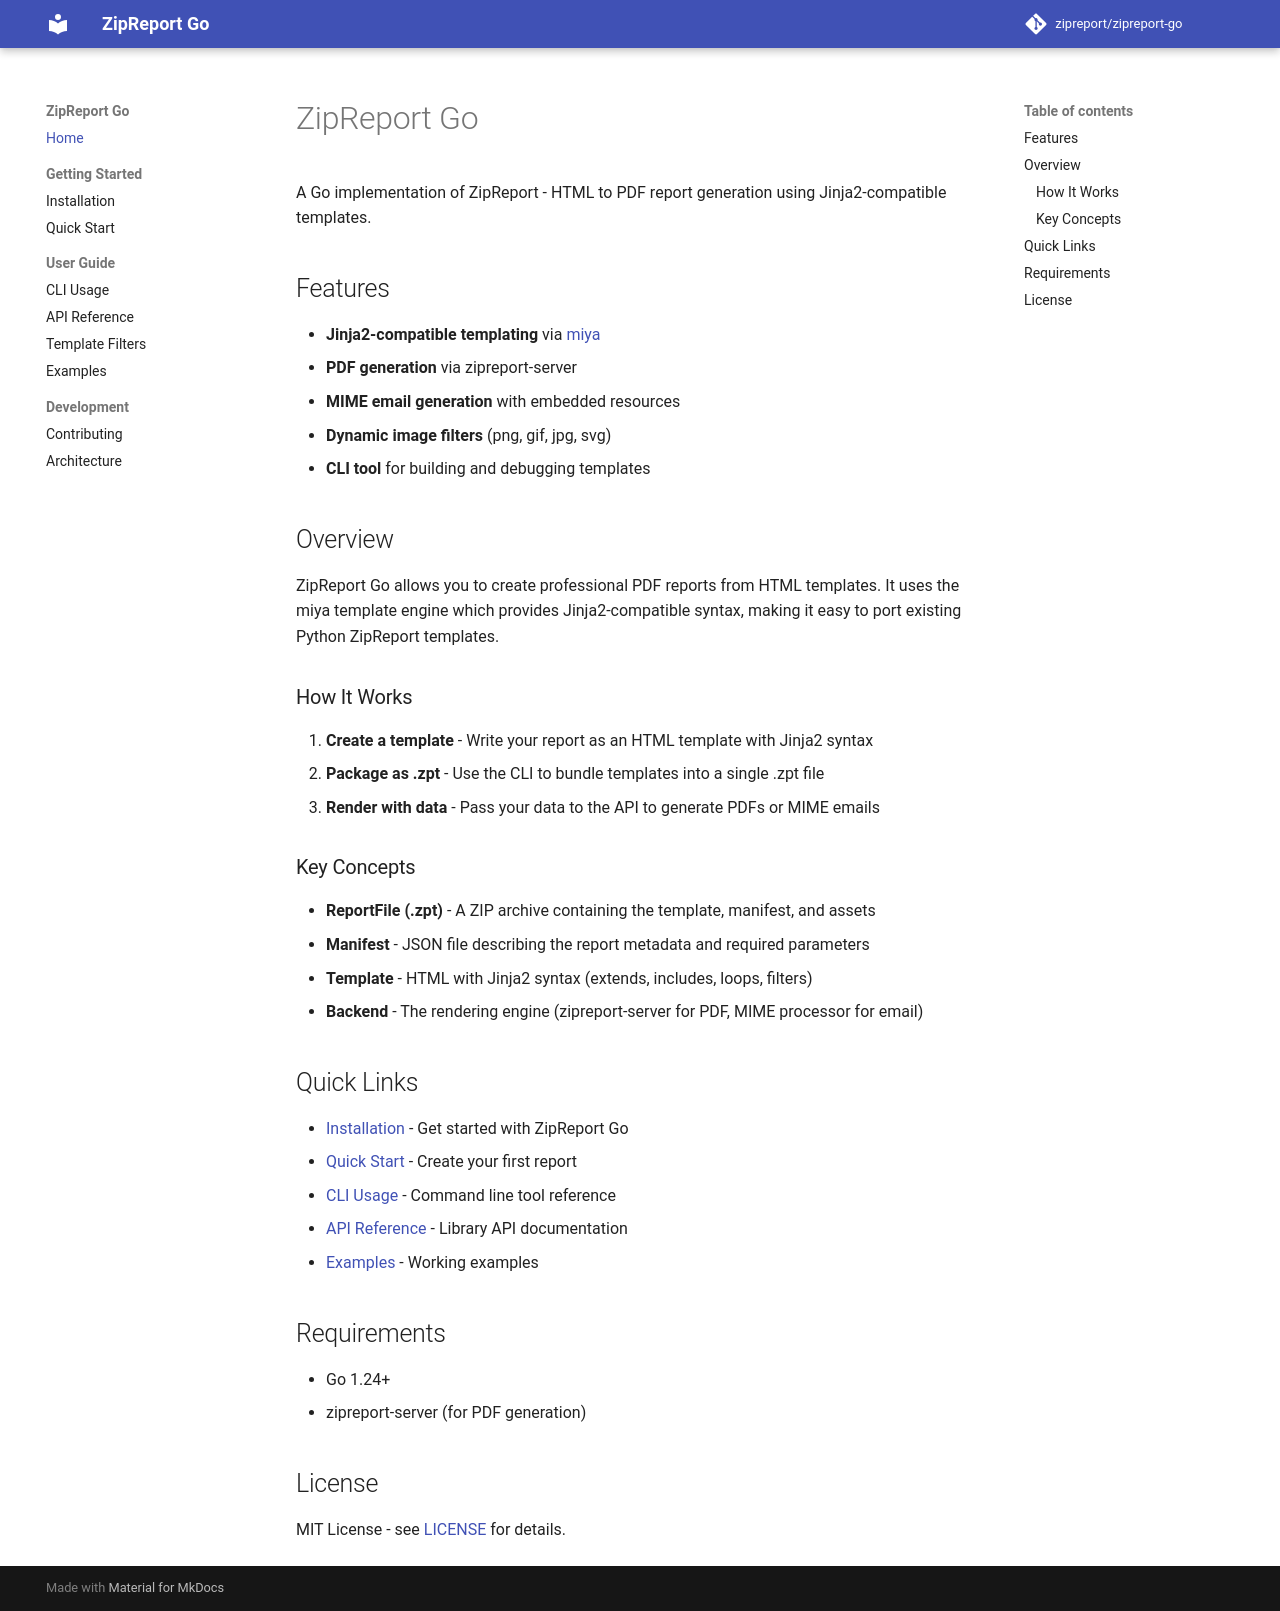

repository: zipreport/zipreport-go · page: index.html · generator: mkdocs

# ZipReport Go

A Go implementation of ZipReport - HTML to PDF report generation using Jinja2-compatible templates.

## Features

- **Jinja2-compatible templating** via [miya](https://github.com/zipreport/miya)
- **PDF generation** via zipreport-server
- **MIME email generation** with embedded resources
- **Dynamic image filters** (png, gif, jpg, svg)
- **CLI tool** for building and debugging templates

## Overview

ZipReport Go allows you to create professional PDF reports from HTML templates. It uses the miya template engine which provides Jinja2-compatible syntax, making it easy to port existing Python ZipReport templates.

### How It Works

1. **Create a template** - Write your report as an HTML template with Jinja2 syntax
2. **Package as .zpt** - Use the CLI to bundle templates into a single .zpt file
3. **Render with data** - Pass your data to the API to generate PDFs or MIME emails

### Key Concepts

- **ReportFile (.zpt)** - A ZIP archive containing the template, manifest, and assets
- **Manifest** - JSON file describing the report metadata and required parameters
- **Template** - HTML with Jinja2 syntax (extends, includes, loops, filters)
- **Backend** - The rendering engine (zipreport-server for PDF, MIME processor for email)

## Quick Links

- [Installation](installation.md) - Get started with ZipReport Go
- [Quick Start](quickstart.md) - Create your first report
- [CLI Usage](cli.md) - Command line tool reference
- [API Reference](api.md) - Library API documentation
- [Examples](examples.md) - Working examples

## Requirements

- Go 1.24+
- zipreport-server (for PDF generation)

## License

MIT License - see [LICENSE](https://github.com/zipreport/zipreport-go/blob/main/LICENSE) for details.
